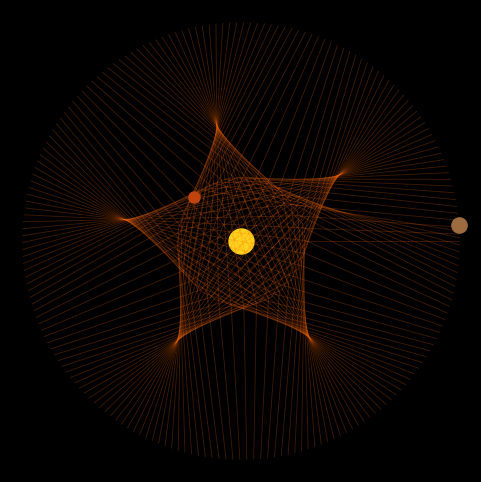

Generate this figure with matplotlib: (Note: this script raises an exception after producing the figure.)
"""
Animate the Mars-Jupiter orbital resonance pattern.

Over 12 Earth years Mars completes ~6.4 orbits while Jupiter completes ~1
(close to a 6:1 relationship), and connecting the two planets with a line
every so often maps out a crisp multi-lobed star / rosette. Saves an
animated GIF.
"""

import numpy as np
import matplotlib.pyplot as plt
from matplotlib.animation import FuncAnimation

# --- Metrics ---------------------------------------------------------------
MARS_RADIUS = 1.52
JUPITER_RADIUS = 5.2
MARS_PERIOD = 687.0     # days
JUPITER_PERIOD = 4333.0  # days

# --- Timeframe -------------------------------------------------------------
EARTH_YEAR_DAYS = 365.25
TOTAL_YEARS = 12
TOTAL_DAYS = TOTAL_YEARS * EARTH_YEAR_DAYS
FRAMES = 1200
LINE_EVERY = 6  # only draw a connecting chord every 6 frames (de-clutter)

# Simulated time (days) at each frame.
times = np.linspace(0.0, TOTAL_DAYS, FRAMES)


def position(radius, period, t_days):
    """Current (x, y) of a planet on a circular orbit at time t (days)."""
    angle = 2.0 * np.pi * t_days / period
    return radius * np.cos(angle), radius * np.sin(angle)


# --- Environment -----------------------------------------------------------
plt.style.use("dark_background")
fig, ax = plt.subplots(figsize=(6, 6))
fig.patch.set_facecolor("black")
ax.set_facecolor("black")
ax.set_xlim(-5.5, 5.5)
ax.set_ylim(-5.5, 5.5)
ax.set_aspect("equal")
ax.axis("off")  # hide axis lines, ticks and frame

# Sun at the origin.
ax.plot(0, 0, "o", color="#ffd21e", markersize=18, zorder=1)

# Planet markers (updated each frame).
(mars_dot,) = ax.plot([], [], "o", color="#c1440e", markersize=8, zorder=3)    # red
(jupiter_dot,) = ax.plot([], [], "o", color="#9c6b3f", markersize=11, zorder=3)  # brown


def init():
    mars_dot.set_data([], [])
    jupiter_dot.set_data([], [])
    return mars_dot, jupiter_dot


def update(frame):
    t = times[frame]
    mx, my = position(MARS_RADIUS, MARS_PERIOD, t)
    jx, jy = position(JUPITER_RADIUS, JUPITER_PERIOD, t)

    mars_dot.set_data([mx], [my])
    jupiter_dot.set_data([jx], [jy])

    # Only add a persistent connecting chord every LINE_EVERY frames so the
    # 7 distinct loops stay cleanly mapped rather than blurred together.
    if frame % LINE_EVERY == 0:
        ax.plot([mx, jx], [my, jy], color="#ff6a00", linewidth=0.6, alpha=0.25, zorder=2)

    return mars_dot, jupiter_dot


anim = FuncAnimation(fig, update, frames=FRAMES, init_func=init, interval=20, blit=False)

anim.save("mars_jupiter_star.gif", writer="pillow", fps=50)
print("Saved mars_jupiter_star.gif")
